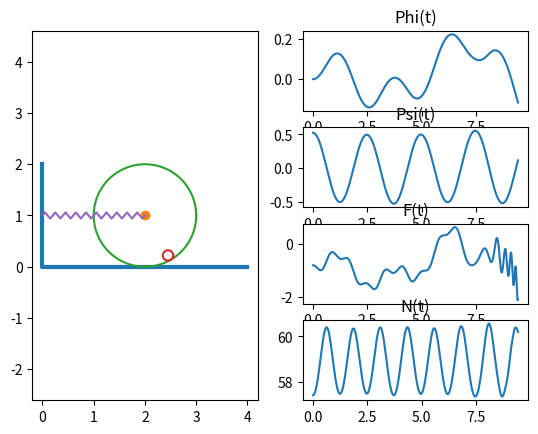

Generate this figure with matplotlib:
import numpy as n
import matplotlib.pyplot as plt
from scipy.integrate import odeint
from matplotlib.animation import FuncAnimation


def sys_diff_eq(y, t, m1, m2, R, r, c, F, gamma, g):
    # y = [phi, psi, phi', psi', t] -> dy = [phi', psi', phi'', psi'', t]
    dy = n.zeros_like(y)
    dy[0] = y[2]
    dy[1] = y[3]
    dy[4] = y[4] + 3 * n.pi / 1000

    # a11 * phi'' + a12 * psi'' = b1
    # a21 * phi'' + a22 * psi'' = b2

    a11 = 2 * (m1 + m2) * R
    a12 = m2 * (R - r) * (1 + n.cos(y[1]))
    b1 = F * n.sin(gamma * y[4]) + m2 * (R - r) * y[3] ** 2 * n.sin(y[1]) - c * R * y[0]

    a21 = R * (1 + n.cos(y[1]))
    a22 = 2 * (R - r)
    b2 = -g * n.sin(y[1])

    det_a = a11 * a22 - a12 * a21
    det_a1 = b1 * a22 - a12 * b2
    det_a2 = a11 * b2 - a21 * b1

    dy[2] = det_a1 / det_a
    dy[3] = det_a2 / det_a

    return dy


m1 = 5
m2 = 1
R = 1
r = 0.1
c = 10
F = 1
gamma = n.pi / c
g = 9.81

y0 = [0, n.pi / 6, 0, 0, 0]

x0 = 2
L = 0.9

step = 1000
t = n.linspace(0, 3 * n.pi, step)

Y = odeint(sys_diff_eq, y0, t, (m1, m2, R, r, c, F, gamma, g))

phi = Y[:, 0]
psi = Y[:, 1]
phi_t = Y[:, 2]
psi_t = Y[:, 3]

x = n.zeros_like(t)
phi_tt = n.zeros_like(t)
psi_tt = n.zeros_like(t)
F_a = n.zeros_like(t)
N_a = n.zeros_like(t)

for i in range(len(t)):
    x[i] = phi[i] * R
    phi_tt[i] = sys_diff_eq(Y[i], t[i], m1, m2, R, r, c, F, gamma, g)[2]
    psi_tt[i] = sys_diff_eq(Y[i], t[i], m1, m2, R, r, c, F, gamma, g)[3]
    F_a[i] = (m1 + m2) * R * phi_tt[i] + m2 * (R - r) * (psi_tt[i] * n.cos(psi[i])) \
        - psi_t[i]**2 * n.sin(psi[i]) + c * R * phi[i] - F
    N_a[i] = (m1 + m2) * g + m2 * (R - r) * (psi_tt[i] * n.sin(psi[i]) + psi_t[i]**2 * n.cos(psi[i]))

fgr = plt.figure()

gr = fgr.add_subplot(4, 2, (1, 7))
gr.axis('equal')

phi_plt = fgr.add_subplot(4, 2, 2)
phi_plt.plot(t, phi)
phi_plt.set_title("Phi(t)")
psi_plt = fgr.add_subplot(4, 2, 4)
psi_plt.plot(t, psi)
psi_plt.set_title("Psi(t)")
F_a_plt = fgr.add_subplot(4, 2, 6)
F_a_plt.plot(t, F_a)
F_a_plt.set_title("F(t)")
N_a_plt = fgr.add_subplot(4, 2, 8)
N_a_plt.plot(t, N_a)
N_a_plt.set_title("N(t)")

gr.plot([0, 0, 4], [2, 0, 0], linewidth=3)

Xa = x0 + x
Ya = R

Xb = Xa + L * n.sin(psi)
Yb = Ya - L * n.cos(psi)

pA = gr.plot(Xa[0], Ya, marker='o')[0]

Alp = n.linspace(0, 2 * n.pi, 100)
Xc = n.cos(Alp)
Yc = n.sin(Alp)

Main_cylinder = gr.plot(Xc * R + Xa[0], Yc * R + Ya)[0]
Sub_cylinder = gr.plot(Xc * r + Xb[0], Yc * r + Yb[0])[0]

Np = 20
Xp = n.linspace(0, 1, 2 * Np + 1)
Yp = 0.06 * n.sin(n.pi / 2 * n.arange(2 * Np + 1))

Spring = gr.plot((x0 + x[0]) * Xp, Yp + R)[0]


def run(i):
    pA.set_data([Xa[i]], [Ya])
    Main_cylinder.set_data([Xc * R + Xa[i]], [Yc * R + Ya])
    Sub_cylinder.set_data([Xc * r + Xb[i]], [Yc * r + Yb[i]])
    Spring.set_data([(x0 + x[i]) * Xp], [Yp + R])
    return [pA, Main_cylinder, Sub_cylinder, Spring]


anim = FuncAnimation(fgr, run, frames=step, interval=1)

plt.show()
